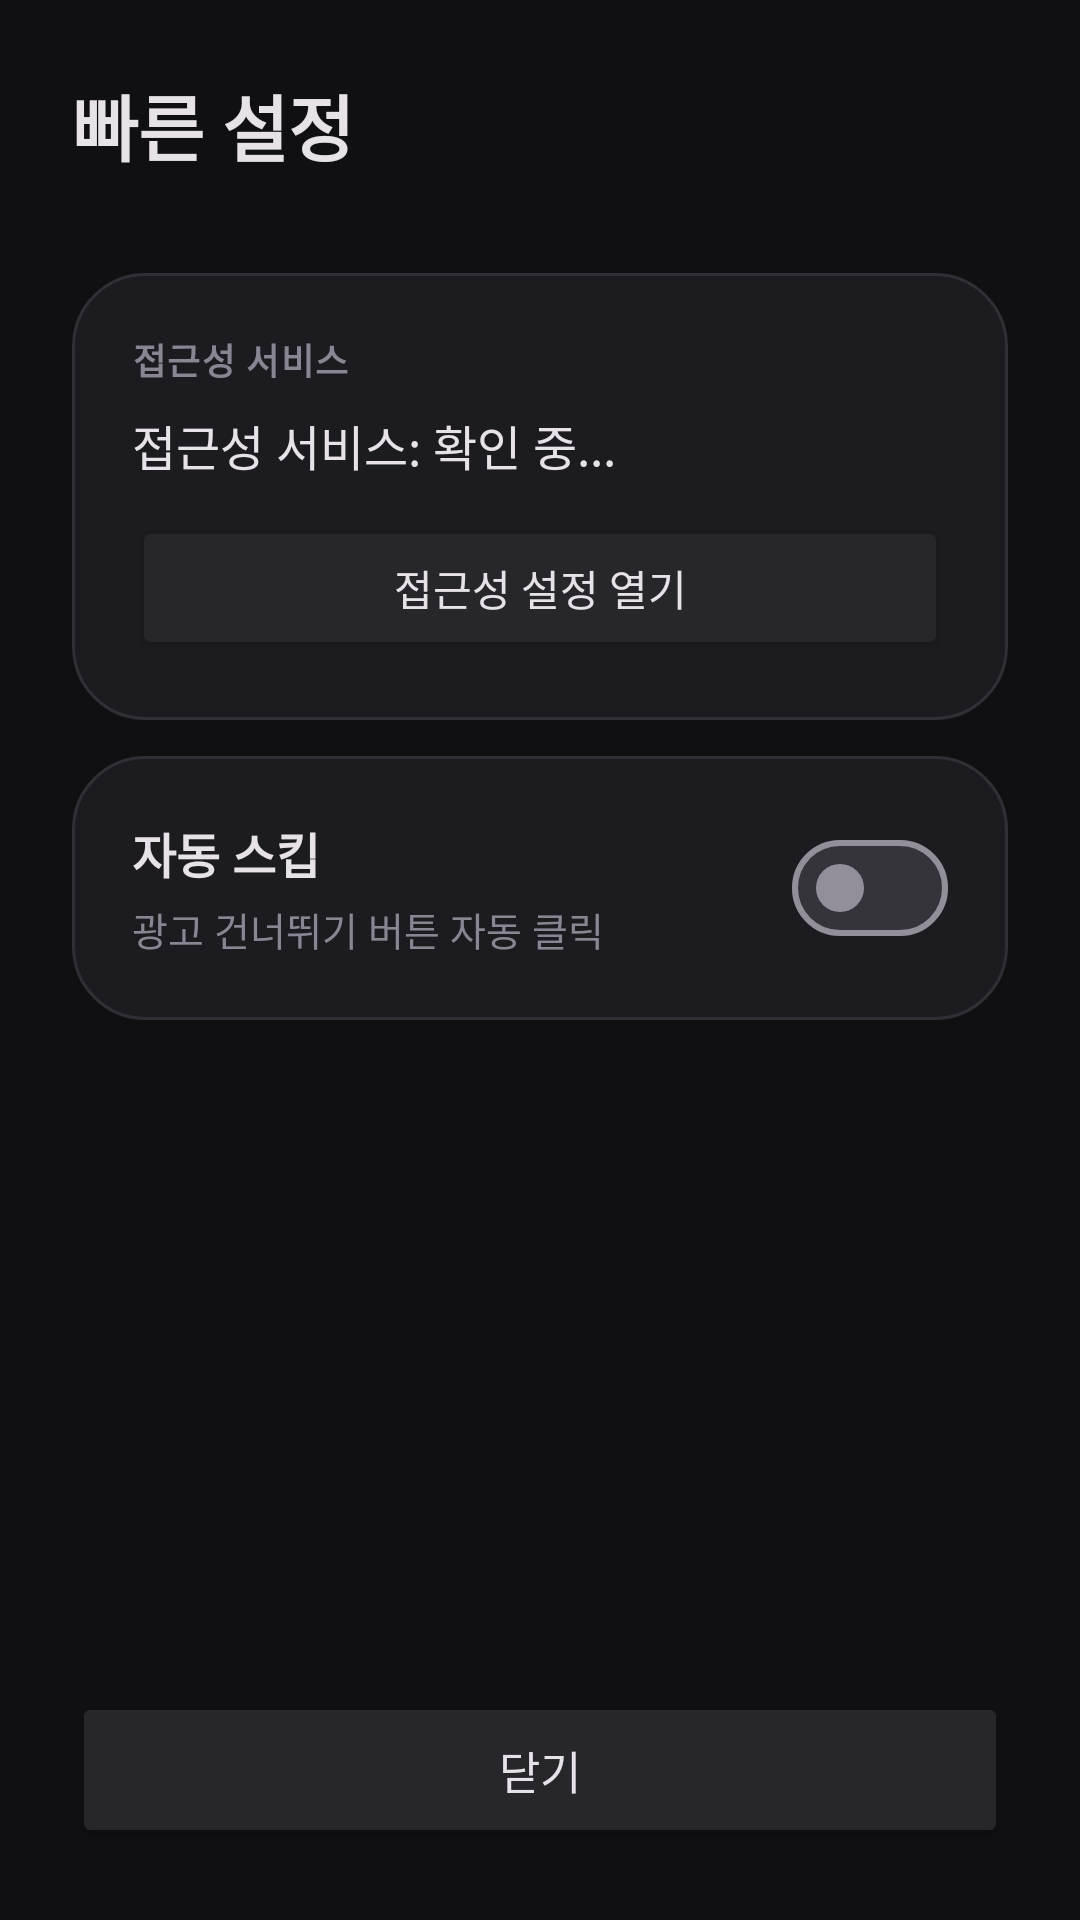

The Android layout XML behind this screen, and the referenced resources:
<!-- AndroidManifest.xml: activity theme Theme.YoutubeadSkipper -->
<!-- res/layout/activity_tile_settings.xml -->
<?xml version="1.0" encoding="utf-8"?>
<LinearLayout xmlns:android="http://schemas.android.com/apk/res/android"
    android:layout_width="match_parent"
    android:layout_height="match_parent"
    android:orientation="vertical"
    android:background="@color/md_surface"
    android:padding="24dp">

    
    <TextView
        android:layout_width="wrap_content"
        android:layout_height="wrap_content"
        android:text="빠른 설정"
        android:textSize="24sp"
        android:textStyle="bold"
        android:textColor="@color/md_on_surface"
        android:layout_marginBottom="32dp" />

    
    <LinearLayout
        android:layout_width="match_parent"
        android:layout_height="wrap_content"
        android:background="@drawable/bg_stat_card"
        android:padding="20dp"
        android:orientation="vertical"
        android:layout_marginBottom="12dp">

        <TextView
            android:layout_width="wrap_content"
            android:layout_height="wrap_content"
            android:text="접근성 서비스"
            android:textSize="12sp"
            android:textStyle="bold"
            android:textColor="@color/md_on_surface_muted"
            android:textAllCaps="true"
            android:letterSpacing="0.04" />

        <TextView
            android:id="@+id/accessibilityStatus"
            android:layout_width="wrap_content"
            android:layout_height="wrap_content"
            android:layout_marginTop="8dp"
            android:text="접근성 서비스: 확인 중..."
            android:textSize="16sp"
            android:textColor="@color/md_on_surface" />

        <Button
            android:id="@+id/btnAccessibility"
            android:layout_width="match_parent"
            android:layout_height="48dp"
            android:layout_marginTop="12dp"
            android:text="접근성 설정 열기"
            android:textSize="14sp"
            android:backgroundTint="@color/md_surface_container_high"
            android:textColor="@color/md_on_surface" />
    </LinearLayout>

    
    <LinearLayout
        android:layout_width="match_parent"
        android:layout_height="wrap_content"
        android:background="@drawable/bg_stat_card"
        android:padding="20dp"
        android:orientation="horizontal"
        android:gravity="center_vertical"
        android:layout_marginBottom="12dp">

        <LinearLayout
            android:layout_width="0dp"
            android:layout_height="wrap_content"
            android:layout_weight="1"
            android:orientation="vertical">

            <TextView
                android:layout_width="wrap_content"
                android:layout_height="wrap_content"
                android:text="자동 스킵"
                android:textSize="16sp"
                android:textStyle="bold"
                android:textColor="@color/md_on_surface" />

            <TextView
                android:layout_width="wrap_content"
                android:layout_height="wrap_content"
                android:layout_marginTop="4dp"
                android:text="광고 건너뛰기 버튼 자동 클릭"
                android:textSize="13sp"
                android:textColor="@color/md_on_surface_muted" />
        </LinearLayout>

        <com.google.android.material.materialswitch.MaterialSwitch
            android:id="@+id/skipToggle"
            android:layout_width="wrap_content"
            android:layout_height="wrap_content" />
    </LinearLayout>

    <View
        android:layout_width="match_parent"
        android:layout_height="0dp"
        android:layout_weight="1" />

    
    <Button
        android:id="@+id/btnClose"
        android:layout_width="match_parent"
        android:layout_height="52dp"
        android:text="닫기"
        android:textSize="15sp"
        android:backgroundTint="@color/md_surface_container_high"
        android:textColor="@color/md_on_surface" />

</LinearLayout>
<!-- resources referenced by this layout -->
<resources>
  <color name="md_on_surface">#FFE7E2E8</color>
  <color name="md_on_surface_muted">#FF8A8593</color>
  <color name="md_surface">#FF101012</color>
  <color name="md_surface_container_high">#FF26262B</color>
  <!-- drawable bg_stat_card (drawable) -->
  <?xml version="1.0" encoding="utf-8"?>
  <shape xmlns:android="http://schemas.android.com/apk/res/android"
      android:shape="rectangle">
      <solid android:color="@color/md_surface_container" />
      <corners android:radius="24dp" />
      <stroke android:width="1dp" android:color="@color/md_outline_variant" />
  </shape>
  <style name="Theme.YoutubeadSkipper" parent="Base.Theme.YoutubeadSkipper" />
  <color name="md_surface_container">#FF1C1C20</color>
  <color name="md_outline_variant">#FF2F2F35</color>
  <style name="Base.Theme.YoutubeadSkipper" parent="Theme.Material3.Dark.NoActionBar">
          <item name="colorPrimary">@color/accent</item>
          <item name="colorOnPrimary">@color/white</item>
          <item name="colorPrimaryContainer">@color/accent_container</item>
          <item name="android:colorBackground">@color/md_surface</item>
          <item name="colorSurface">@color/md_surface</item>
          <item name="colorSurfaceVariant">@color/md_surface_container</item>
          <item name="android:statusBarColor">@color/md_surface</item>
          <item name="android:navigationBarColor">@color/md_surface</item>
      </style>
  <color name="accent">#FFFF2D46</color>
  <color name="white">#FFFFFFFF</color>
  <color name="accent_container">#FF3B0D14</color>
</resources>
